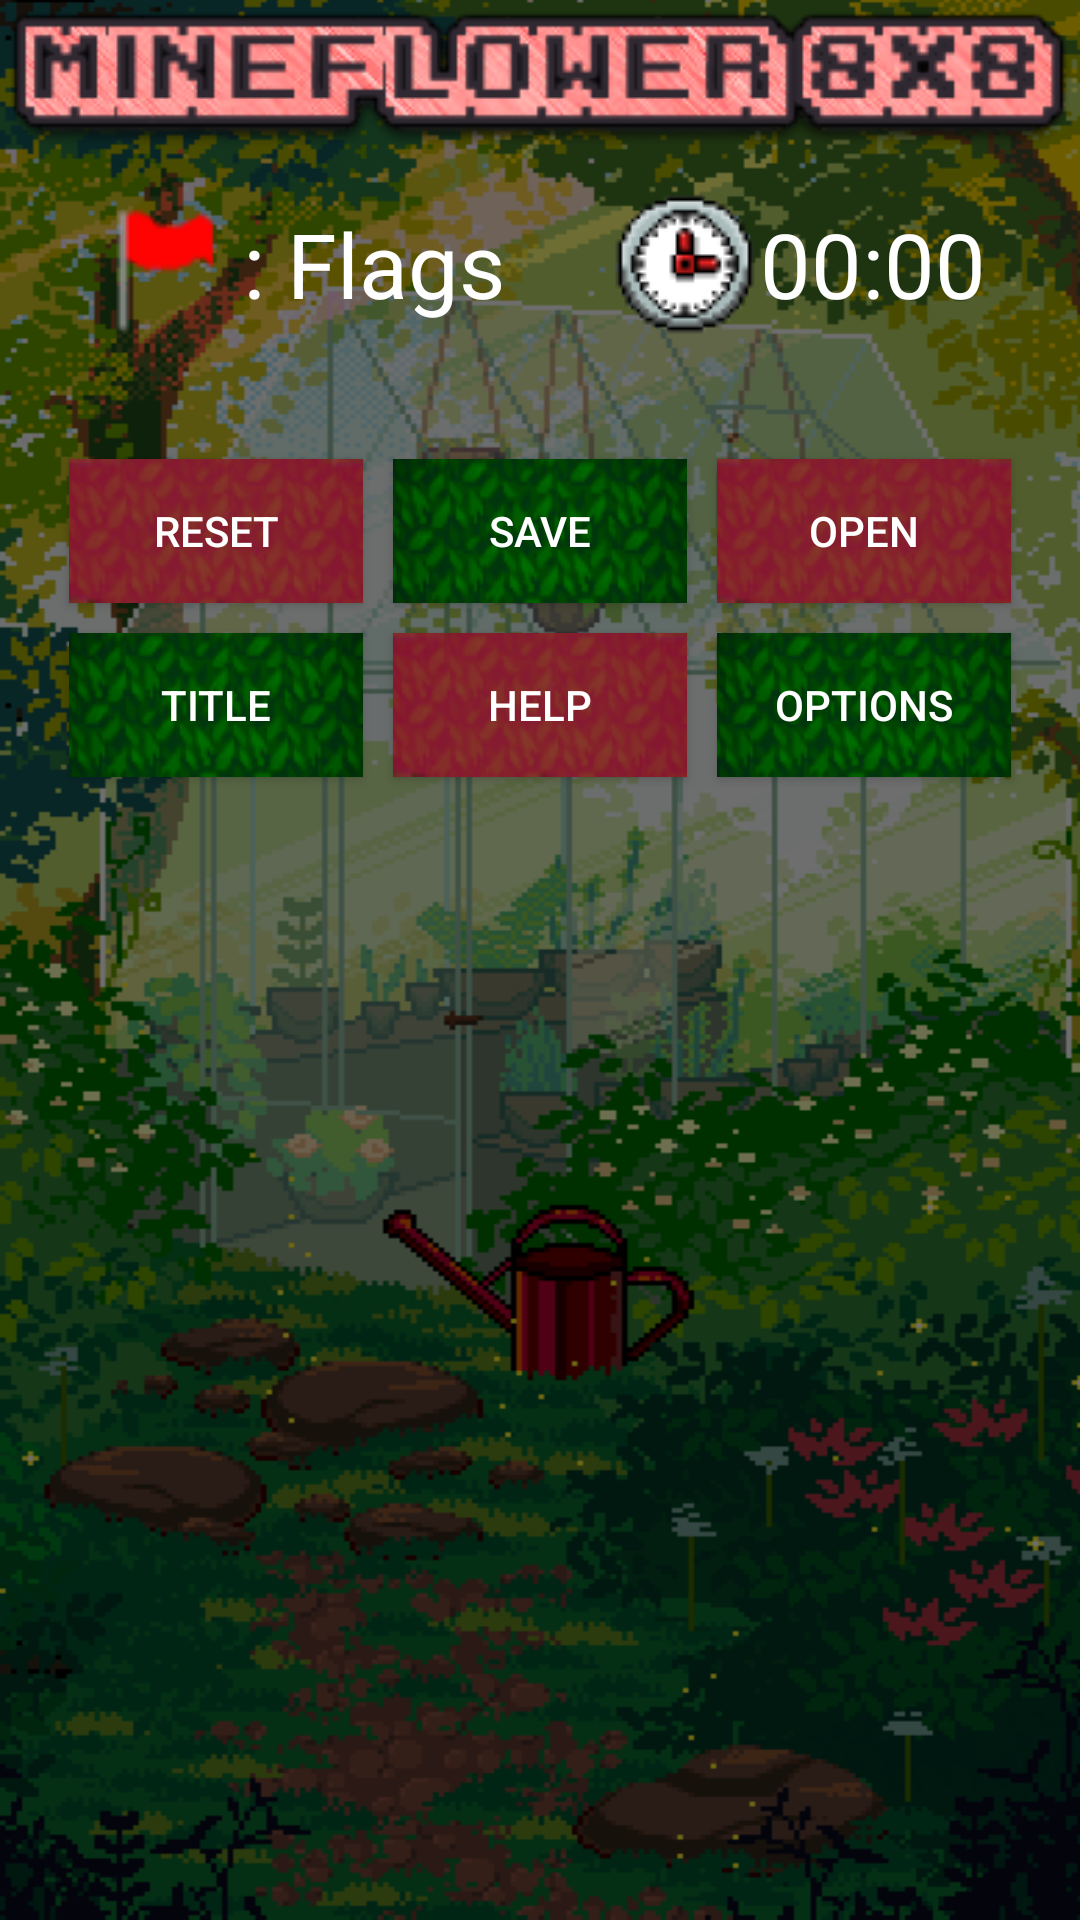

Reconstruct the res/layout file that produces this screen, plus the resources it refers to.
<!-- AndroidManifest.xml: application theme Theme.Design.NoActionBar -->
<!-- res/layout/maingame.xml -->
<RelativeLayout android:layout_height="match_parent"
    android:layout_width="match_parent"
    android:background="@drawable/background"
    xmlns:android="http://schemas.android.com/apk/res/android">
    <LinearLayout
        android:layout_width="match_parent"
        android:layout_height="match_parent"
        android:orientation="vertical"
        >
        <ImageView
            android:layout_width="wrap_content"
            android:layout_height="wrap_content"
            android:layout_gravity="center"
            android:src="@drawable/mediumgridtitle"
            />
        
        <LinearLayout
            android:layout_width="wrap_content"
            android:layout_marginTop="10dp"
            android:layout_marginBottom="5dp"
            android:layout_height="wrap_content"
            android:orientation="horizontal"
            android:layout_gravity="center_horizontal" >
            <ImageView
                android:layout_width="wrap_content"
                android:layout_height="wrap_content"
                android:src="@drawable/uiflag"
                android:id="@+id/flag"
                android:onClick="toggleflag"
                />
            <TextView
                android:layout_width="wrap_content"
                android:layout_height="wrap_content"
                android:text=": Flags"
                android:id="@+id/flagnum"
                android:layout_gravity="center"
                android:textColor="#FFFFFF"
                android:textSize="30sp"
                />
            <ImageView
                android:layout_width="wrap_content"
                android:layout_height="wrap_content"
                android:src="@drawable/clock"
                android:layout_marginLeft="35dp"
                />
            <Chronometer
                android:id="@+id/chronometer"
                android:layout_width="wrap_content"
                android:layout_height="wrap_content"
                android:layout_gravity="center"
                android:textSize="30sp" />
        </LinearLayout>
        
        <GridLayout
            android:layout_width="wrap_content"
            android:layout_gravity="center"
            android:layout_height="wrap_content"
            android:columnCount="8"
            android:id="@+id/grid"
            android:layout_marginBottom="30dp"
            android:rowCount="8" >
        </GridLayout>
        
        <LinearLayout
            android:layout_width="wrap_content"
            android:layout_height="wrap_content"
            android:layout_gravity="center_horizontal"
            android:orientation="horizontal" >
            <Button
                android:layout_width="wrap_content"
                android:layout_height="wrap_content"
                android:text="reset"
                android:layout_margin="5dp"
                android:background="@drawable/buttonbg2"
                android:onClick="reset"
                />
            <Button
                android:layout_width="wrap_content"
                android:layout_height="wrap_content"
                android:text="save"
                android:onClick="save"
                android:layout_margin="5dp"
                android:background="@drawable/buttonbg"
                />
            <Button
                android:layout_width="wrap_content"
                android:layout_height="wrap_content"
                android:text="open"
                android:onClick="open"
                android:layout_margin="5dp"
                android:background="@drawable/buttonbg2"
                />
        </LinearLayout>
        <LinearLayout
            android:layout_width="wrap_content"
            android:layout_height="wrap_content"
            android:layout_gravity="center_horizontal"
            android:orientation="horizontal" >
            <Button
                android:layout_width="wrap_content"
                android:layout_height="wrap_content"
                android:text="Title"
                android:onClick="title"
                android:layout_margin="5dp"
                android:background="@drawable/buttonbg"
                />
            <Button
                android:layout_width="wrap_content"
                android:layout_height="wrap_content"
                android:text="Help"
                android:layout_margin="5dp"
                android:background="@drawable/buttonbg2"
                android:onClick="instruct"
                />
            <Button
                android:layout_width="wrap_content"
                android:layout_height="wrap_content"
                android:layout_margin="5dp"
                android:text="Options"
                android:background="@drawable/buttonbg"
                android:onClick="settings"
                />

        </LinearLayout>


    </LinearLayout>
</RelativeLayout>
<!-- resources referenced by this layout -->
<resources>
  <!-- drawable background: png bitmap (drawable, 33483 bytes) -->
  <!-- drawable buttonbg: png bitmap (drawable, 5844 bytes) -->
  <!-- drawable buttonbg2: png bitmap (drawable, 5285 bytes) -->
  <!-- drawable clock: png bitmap (drawable, 3052 bytes) -->
  <!-- drawable mediumgridtitle: png bitmap (drawable, 9990 bytes) -->
  <!-- drawable uiflag: png bitmap (drawable, 1009 bytes) -->
</resources>
